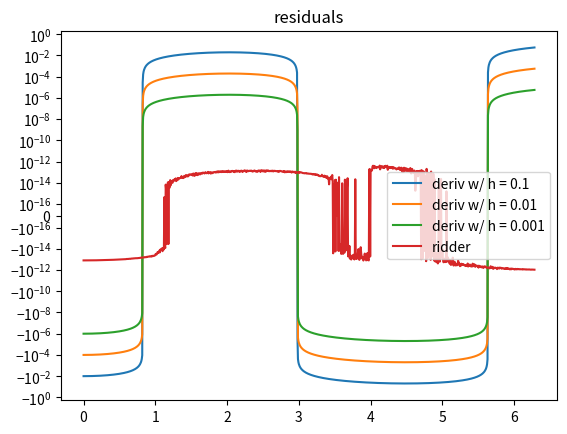

The matplotlib source for this figure:
import numpy as np
import matplotlib.pyplot as plt

def f(x):
    return x**2 * np.sin(x)
def f_deriv_a(x):
    return x**2 * np.cos(x) + 2*x * np.sin(x)

x = np.linspace(0, 2*np.pi, 1000)

y_func = f(x)
y_deriv_a = f_deriv_a(x)

def central_diff(x, func, h):
    deriv = (func(x + h) - func(x - h)) / (2*h)
    return deriv

y_deriv_cd = np.zeros((3, len(x)))
h_arr = np.array([0.1, 0.01, 0.001])
for h_idx, h in enumerate(h_arr):
    for i in range(len(x)):
        y_deriv_cd[h_idx, i] = central_diff(x[i], f, h) 
    # plt.plot(x, y_deriv_cd[h_idx], label=f'deriv w/ h = {h}') # normals
    plt.plot(x, y_deriv_a-y_deriv_cd[h_idx], label = f'deriv w/ h = {h}') # residuals


def ridder(x, func, h, d, order = 5):
    r = np.zeros(order)
    oneDeeth = 1 / d
    r[0] = central_diff(x, func, h)
    for o in range(1, order):
        h = h * oneDeeth
        r[o] = central_diff(x, func, h)
    # now iterate to combine the previous 
    for j in range(1, order):
        for i in range(order-1-j):
            r[i] = (d**(2*j) * r[i+1] - r[i]) / (d**(2*j) - 1)
            if i == order - j - 1 and np.abs(r[i] - f_deriv_a(x)) > np.abs(r[i+1] - f_deriv_a(x)):
                return r[i+1]
    return r[0]

y_deriv_rid = np.zeros_like(x)
for i, x_val in enumerate(x):
    y_deriv_rid[i] = ridder(x_val, f, h=.2, d = 2, order = 5)
plt.plot(x, y_deriv_a - y_deriv_rid, label='ridder')
# plt.plot(x, y_deriv_a, label = 'derivative')
# plt.title('functions')
# plt.legend()
# plt.show()

print('ridder:', y_deriv_rid)
print('true:', y_deriv_a)
# plot residuals

# plt.plot(x, y_deriv_a-y_deriv_a, label='true')
plt.title('residuals')
plt.yscale('symlog', linthresh = 1e-16)
plt.legend()
plt.show()
